Dataset: .keras_dataset (GitHub, diegoandresantana/tree-canopies-experiment). Classes: arvore, fundo.

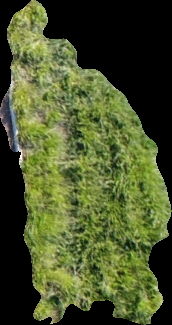
Label: fundo

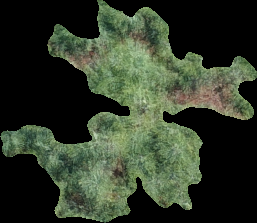
Label: arvore

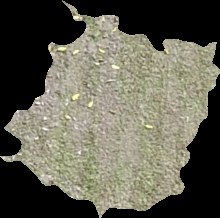
Label: fundo

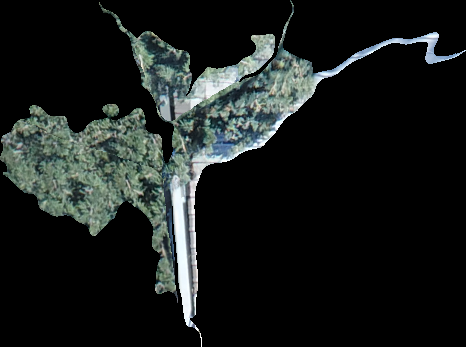
Label: arvore

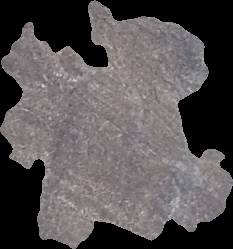
Label: fundo

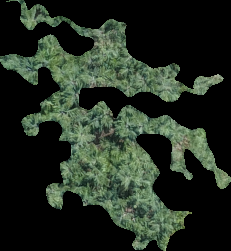
Label: arvore
